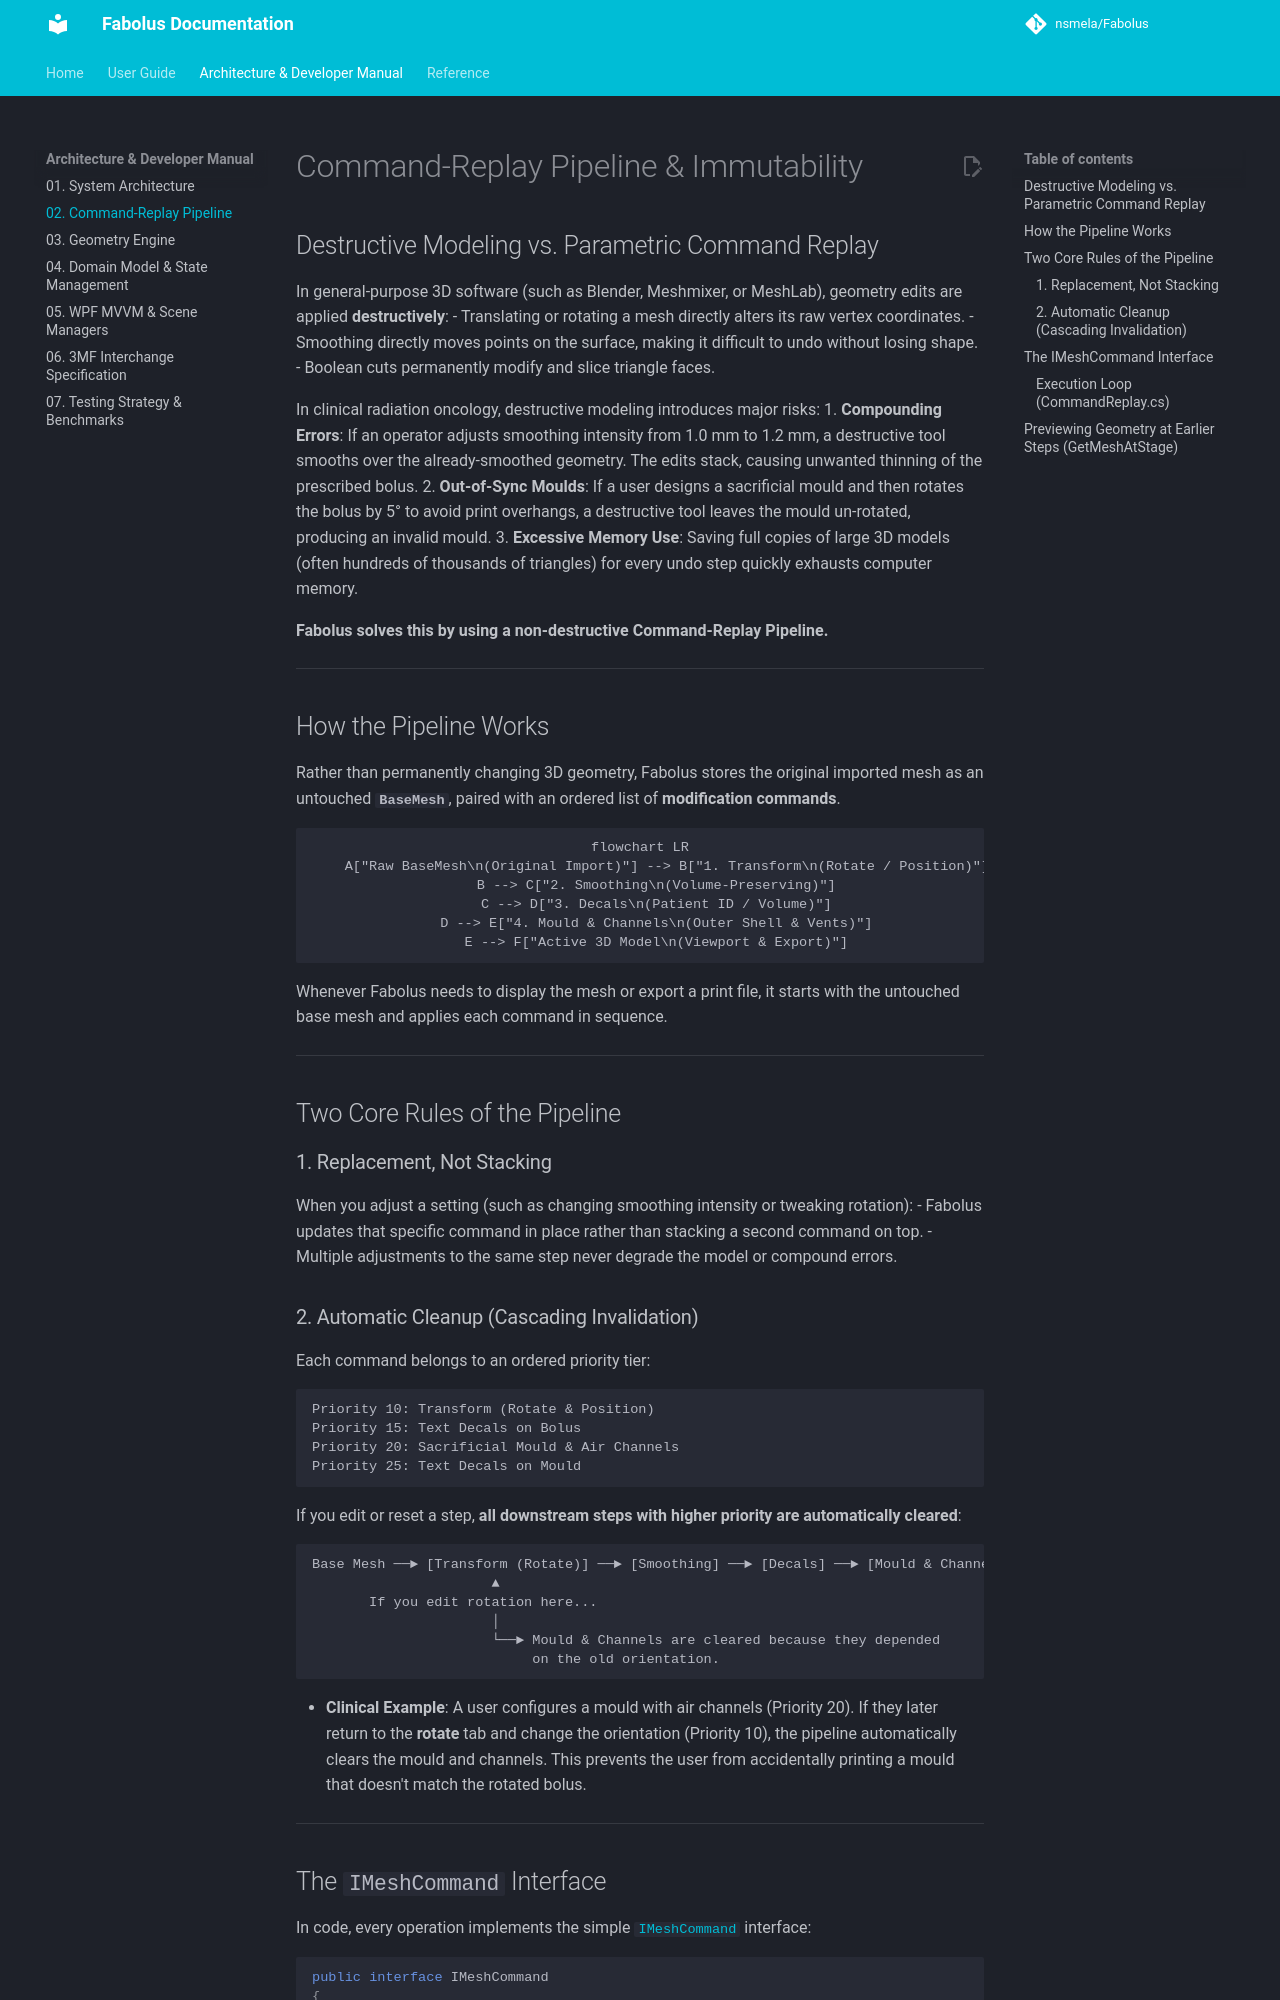

repository: nsmela/Fabolus · page: architecture/02-command-replay-pipeline/index.html · generator: mkdocs

# Command-Replay Pipeline & Immutability

## Destructive Modeling vs. Parametric Command Replay

In general-purpose 3D software (such as Blender, Meshmixer, or MeshLab), geometry edits are applied **destructively**:
- Translating or rotating a mesh directly alters its raw vertex coordinates.
- Smoothing directly moves points on the surface, making it difficult to undo without losing shape.
- Boolean cuts permanently modify and slice triangle faces.

In clinical radiation oncology, destructive modeling introduces major risks:
1. **Compounding Errors**: If an operator adjusts smoothing intensity from 1.0 mm to 1.2 mm, a destructive tool smooths over the already-smoothed geometry. The edits stack, causing unwanted thinning of the prescribed bolus.
2. **Out-of-Sync Moulds**: If a user designs a sacrificial mould and then rotates the bolus by 5° to avoid print overhangs, a destructive tool leaves the mould un-rotated, producing an invalid mould.
3. **Excessive Memory Use**: Saving full copies of large 3D models (often hundreds of thousands of triangles) for every undo step quickly exhausts computer memory.

**Fabolus solves this by using a non-destructive Command-Replay Pipeline.**

---

## How the Pipeline Works

Rather than permanently changing 3D geometry, Fabolus stores the original imported mesh as an untouched **`BaseMesh`**, paired with an ordered list of **modification commands**.

```mermaid
flowchart LR
    A["Raw BaseMesh\n(Original Import)"] --> B["1. Transform\n(Rotate / Position)"]
    B --> C["2. Smoothing\n(Volume-Preserving)"]
    C --> D["3. Decals\n(Patient ID / Volume)"]
    D --> E["4. Mould & Channels\n(Outer Shell & Vents)"]
    E --> F["Active 3D Model\n(Viewport & Export)"]
```

Whenever Fabolus needs to display the mesh or export a print file, it starts with the untouched base mesh and applies each command in sequence.

---

## Two Core Rules of the Pipeline

### 1. Replacement, Not Stacking
When you adjust a setting (such as changing smoothing intensity or tweaking rotation):
- Fabolus updates that specific command in place rather than stacking a second command on top.
- Multiple adjustments to the same step never degrade the model or compound errors.

### 2. Automatic Cleanup (Cascading Invalidation)
Each command belongs to an ordered priority tier:

```
Priority 10: Transform (Rotate & Position)
Priority 15: Text Decals on Bolus
Priority 20: Sacrificial Mould & Air Channels
Priority 25: Text Decals on Mould
```

If you edit or reset a step, **all downstream steps with higher priority are automatically cleared**:

```
Base Mesh ──► [Transform (Rotate)] ──► [Smoothing] ──► [Decals] ──► [Mould & Channels]
                      ▲
       If you edit rotation here...
                      │
                      └──► Mould & Channels are cleared because they depended
                           on the old orientation.
```

- **Clinical Example**: A user configures a mould with air channels (Priority 20). If they later return to the **rotate** tab and change the orientation (Priority 10), the pipeline automatically clears the mould and channels. This prevents the user from accidentally printing a mould that doesn't match the rotated bolus.

---
